Run: headless pygame with SDL's dummy video driver; simulated clock (each Clock.tick advances the game by its frame time, no real sleeping); random seed 0; keys injected as events and as key.get_pressed() state; no mouse input.
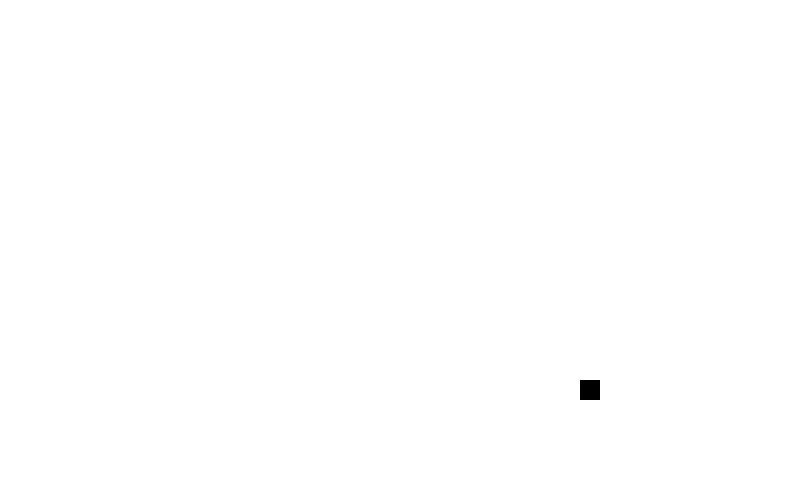
Frame 1 of 4 · flips 1–60 · no input
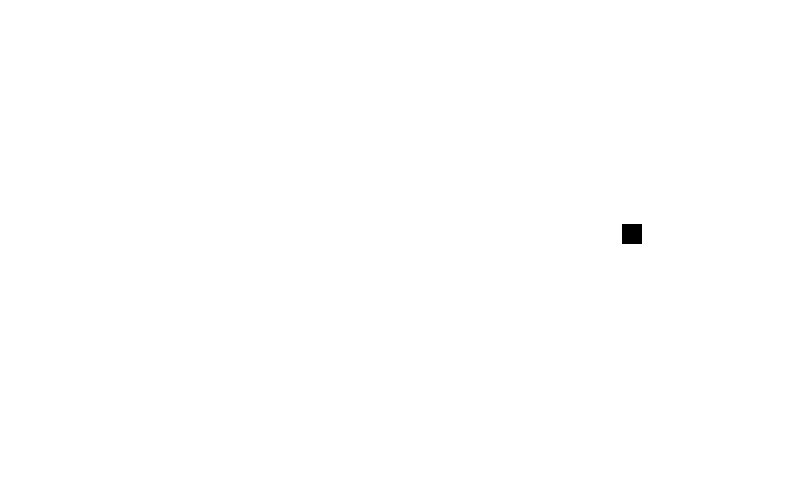
Frame 2 of 4 · flips 61–180 · tapped SPACE, RETURN · held RIGHT (→), D
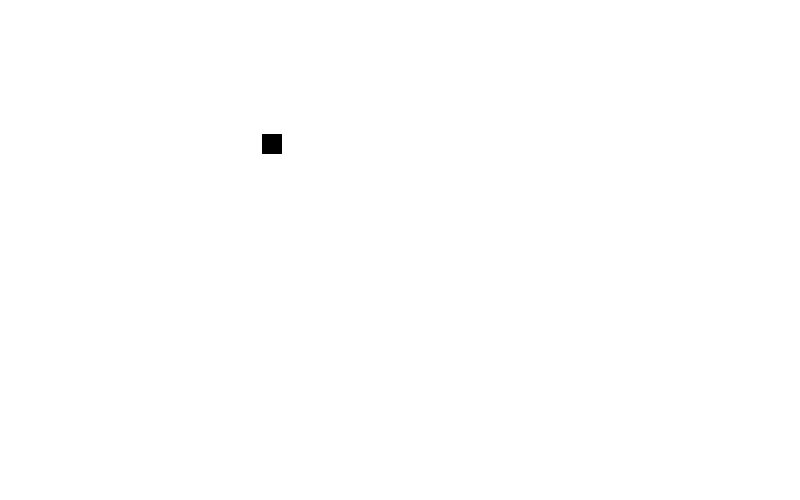
Frame 3 of 4 · flips 181–300 · held DOWN (↓), S
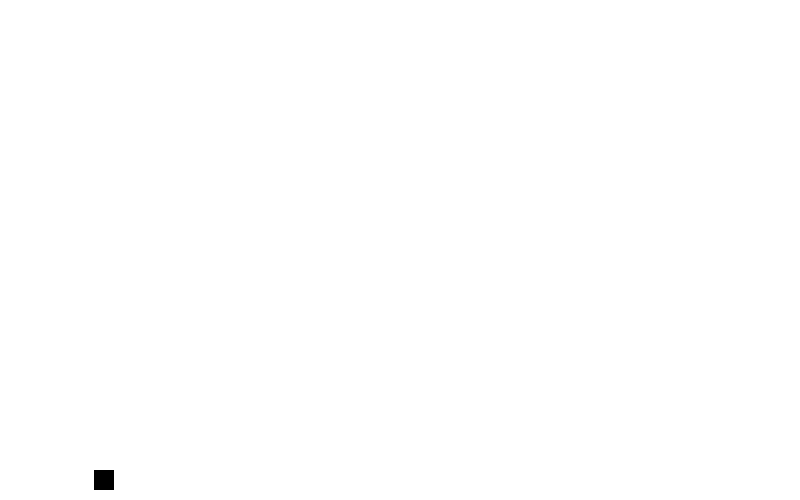
Frame 4 of 4 · flips 301–420 · held LEFT (←), A, UP (↑), W

The pygame program that drew these frames:

import pygame,sys
# inicializar el programa
pygame.init()
# definir los colores
black=(0,0,0)
white=(255,255,255)
green=(0,255,0)
red=(255,0,0)
blue=(0,0,255)
# configuracion de la ventana
screen = pygame.display.set_mode((800, 500))
# controlar los FPS
clock =pygame.time.Clock()
#coordenadas del cuadrado
cord_x = 400
cord_y = 200

#Velocidad de movimiento
speed_x=3
speed_y=3
# bucle para que se mantenga la ventana abierta
while True:
    for event in pygame.event.get():
        # condicional en un evento para poder cerrar la ventana
        if event.type == pygame.QUIT:
            pygame.quit()
            sys.exit()
    #---Logica del juego
    if (cord_x >780 or cord_x<0):
        speed_x*=-1
    if (cord_y >480 or cord_y<0):
        speed_y*=-1
    # cambiar la posicion del objeto
    cord_x+=speed_x
    cord_y+=speed_y

    #--- Fin de la logica
    #color a mi pantalla
    screen.fill(white)
    #-- zona de dibujo

    # valores en x,y y luego el tamaño
    pygame.draw.rect(screen,black,(cord_x,cord_y,20,20))


    ##-- finalizacion de la zona de dibujo
    #actualizar pantalla
    pygame.display.flip()
    clock.tick(30)
    #final
